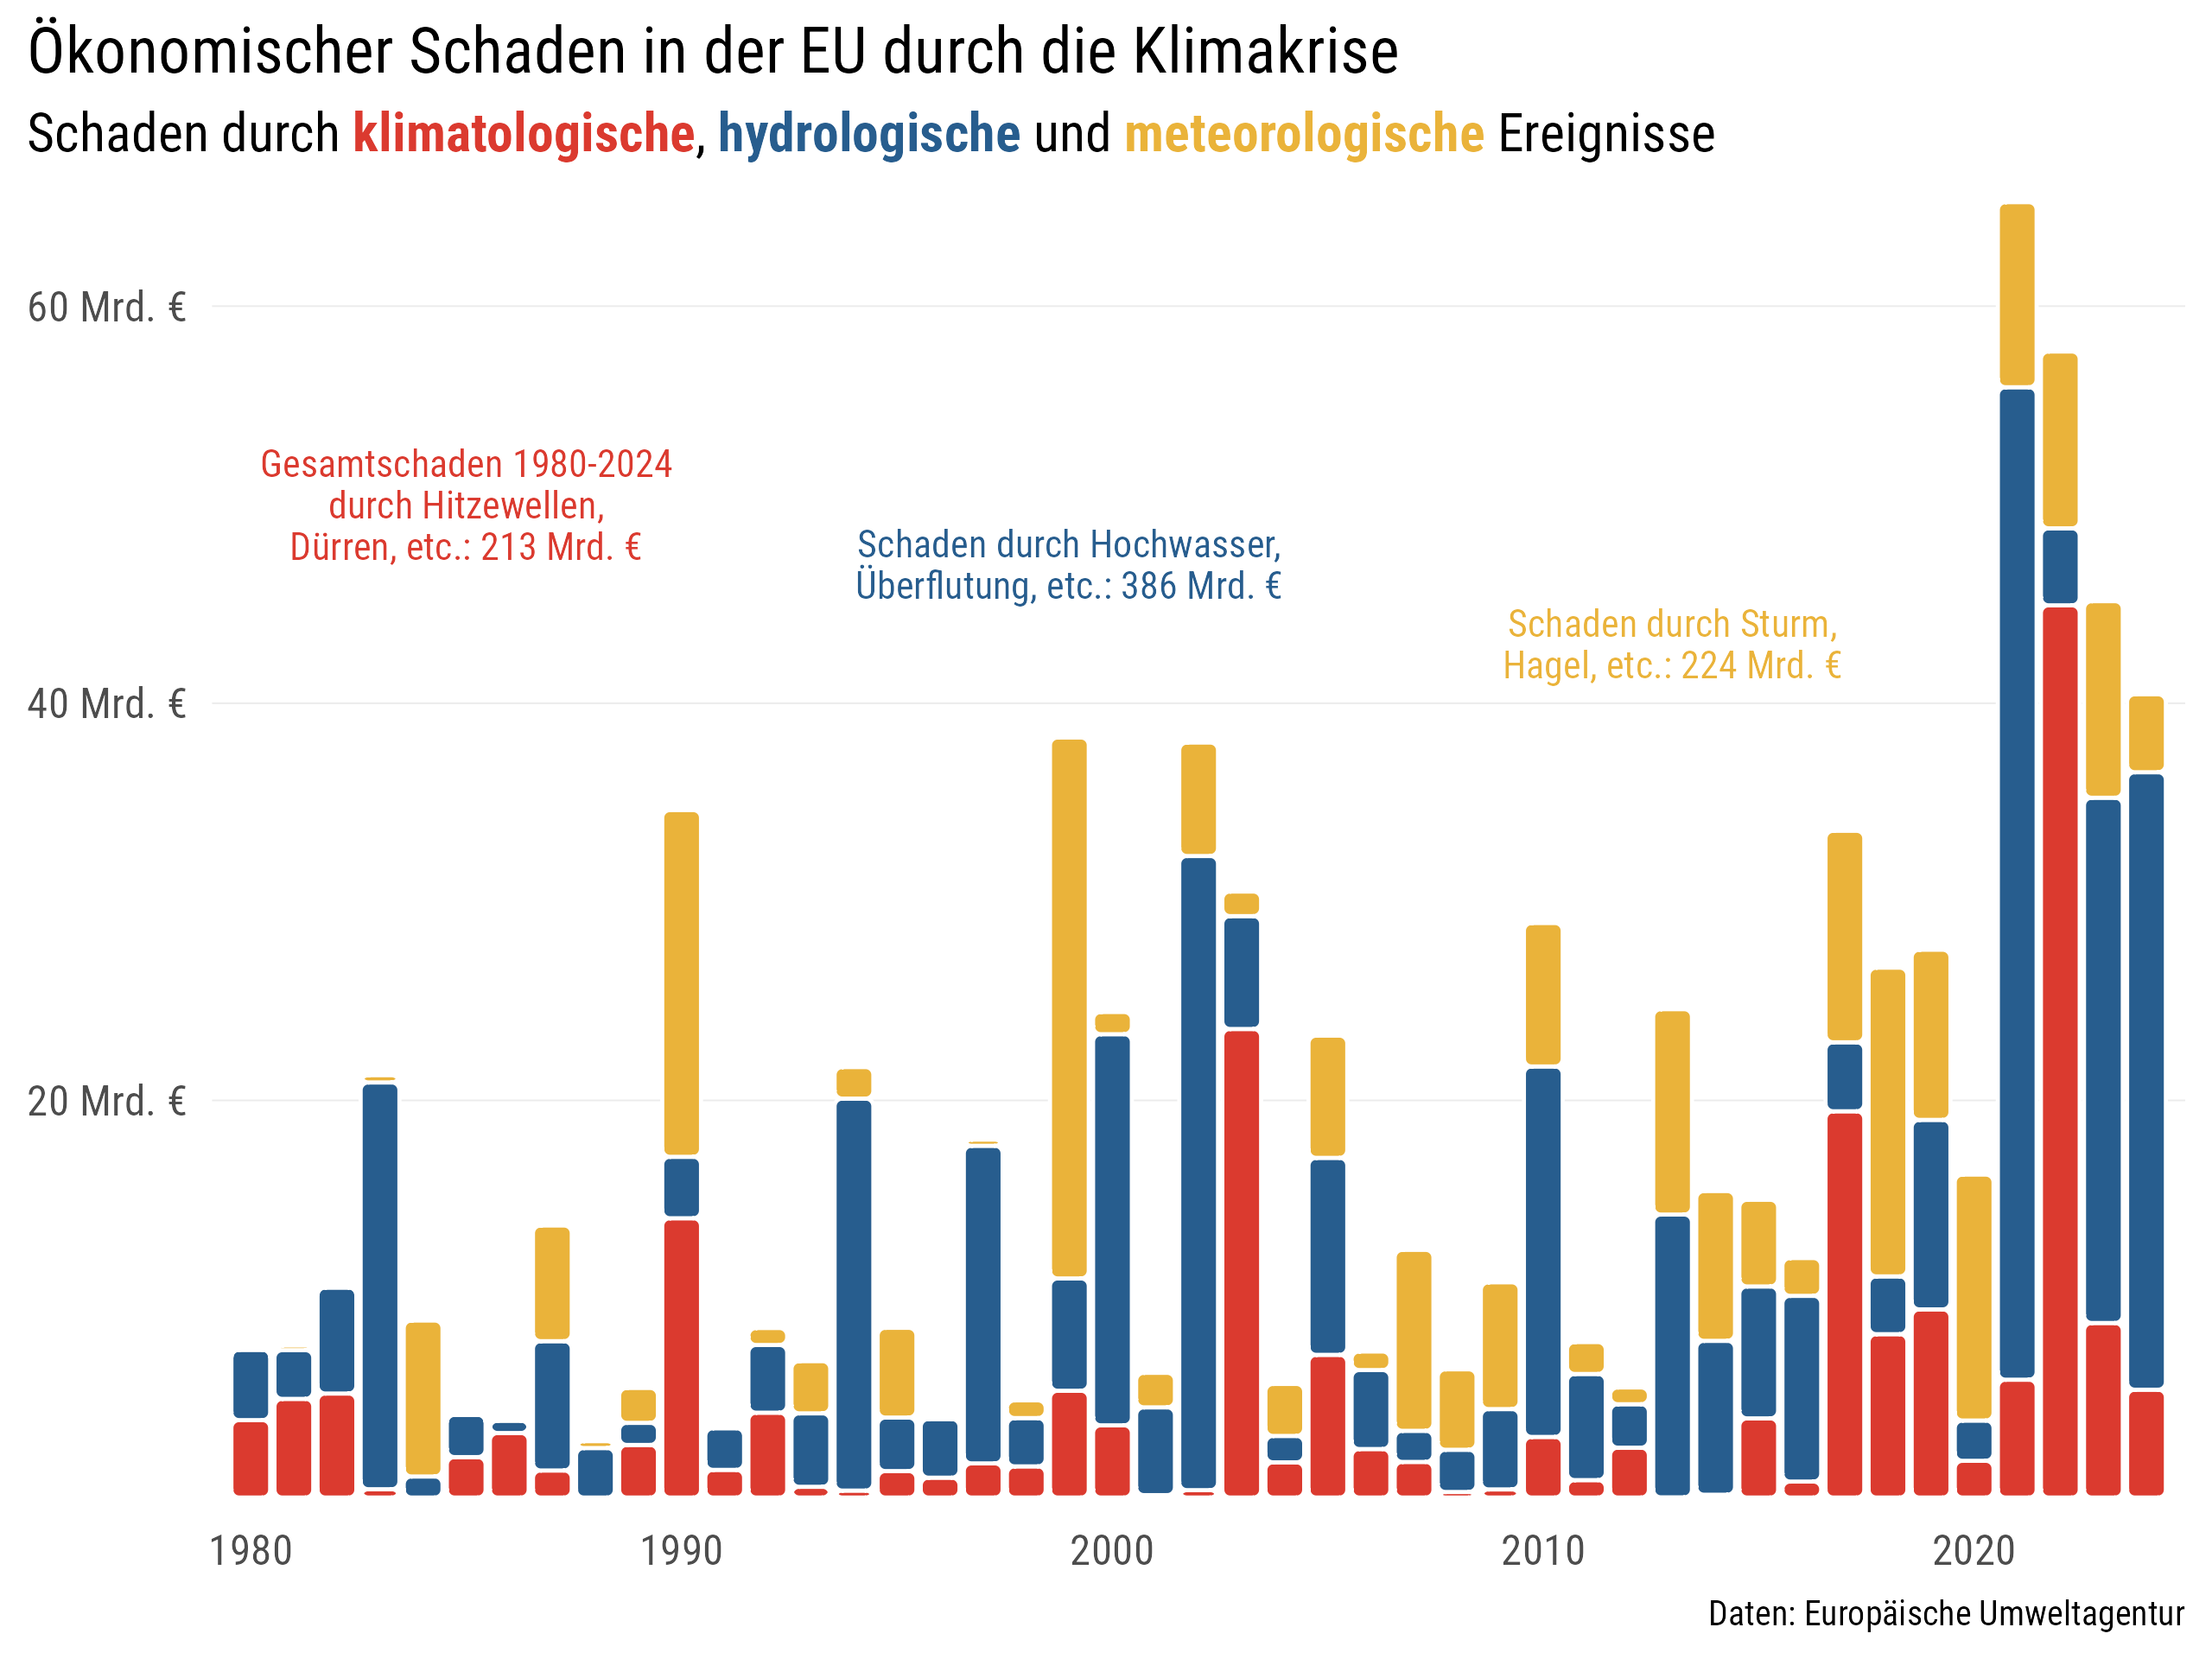

The file beside this chart, header and first rows:
Downloaded from: https://www.eea.europa.…
Publisher, European Environment Agency, EEA
Sources, https://www.risklayer.com/, RiskLayer GmbH, CATDAT (link not available)
Geographical coverage, Cyprus, Portugal, Spain, Malta, Denmark,…
Temporal coverage, 1980, 1981, 1982, 1983, 1984, 1985, 1986…
30-year moving average, Climatological (heatwaves, wildfires, dr…, Hydrological (floods), Meteorological (storms, hail, wind), Year
3.898, 3.548, 0.000, 1980
4.968, 2.452, 0.235, 1981
5.238, 5.338, 0.015, 1982
0.418, 20.49, 0.363, 1983
0.000, 1.060, 7.852, 1984
2.036, 2.126, 0.017, 1985
3.248, 0.620, 0.191, 1986
1.362, 6.512, 5.824, 1987
0.000, 2.492, 0.345, 1988
2.648, 1.112, 1.756, 1989
14.06, 3.094, 17.46, 1990
1.393, 2.097, 0.095, 1991
4.273, 3.408, 0.854, 1992
0.540, 3.699, 2.626, 1993
0.350, 19.74, 1.586, 1994
1.332, 2.695, 4.519, 1995
1.000, 2.951, 0.114, 1996
1.719, 16, 0.308, 1997
1.569, 2.433, 0.891, 1998
5.377, 5.656, 27.24, 1999
3.636, 19.7, 1.116, 2000
0.121, 4.420, 1.738, 2001
0.371, 31.94, 5.713, 2002
23.6, 5.685, 1.236, 2003
1.772, 1.329, 2.618, 2004
7.186, 9.920, 6.154, 2005
2.442, 3.977, 0.934, 2006
1.793, 1.567, 9.111, 2007
0.279, 2.126, 4.050, 2008
13.35, 0.409, 4.045, 6.383, 2009
14.07, 3.052, 18.66, 7.222, 2010
14.07, 0.877, 5.346, 1.604, 2011
13.91, 2.511, 2.188, 0.843, 2012
14.02, 0.009, 14.24, 10.34, 2013
14.23, 0.141, 7.750, 7.542, 2014
14.6, 3.986, 6.644, 4.363, 2015
14.86, 0.804, 9.352, 1.902, 2016
15.53, 19.45, 3.474, 10.65, 2017
16.32, 8.227, 2.910, 15.55, 2018
17.05, 9.475, 9.544, 8.568, 2019
16.44, 1.849, 2.029, 12.38, 2020
18.5, 5.934, 49.98, 9.319, 2021
20.14, 44.93, 3.878, 8.904, 2022
21.41, 8.790, 26.45, 9.898, 2023
22.04, 5.430, 31.1, 3.925, 2024
